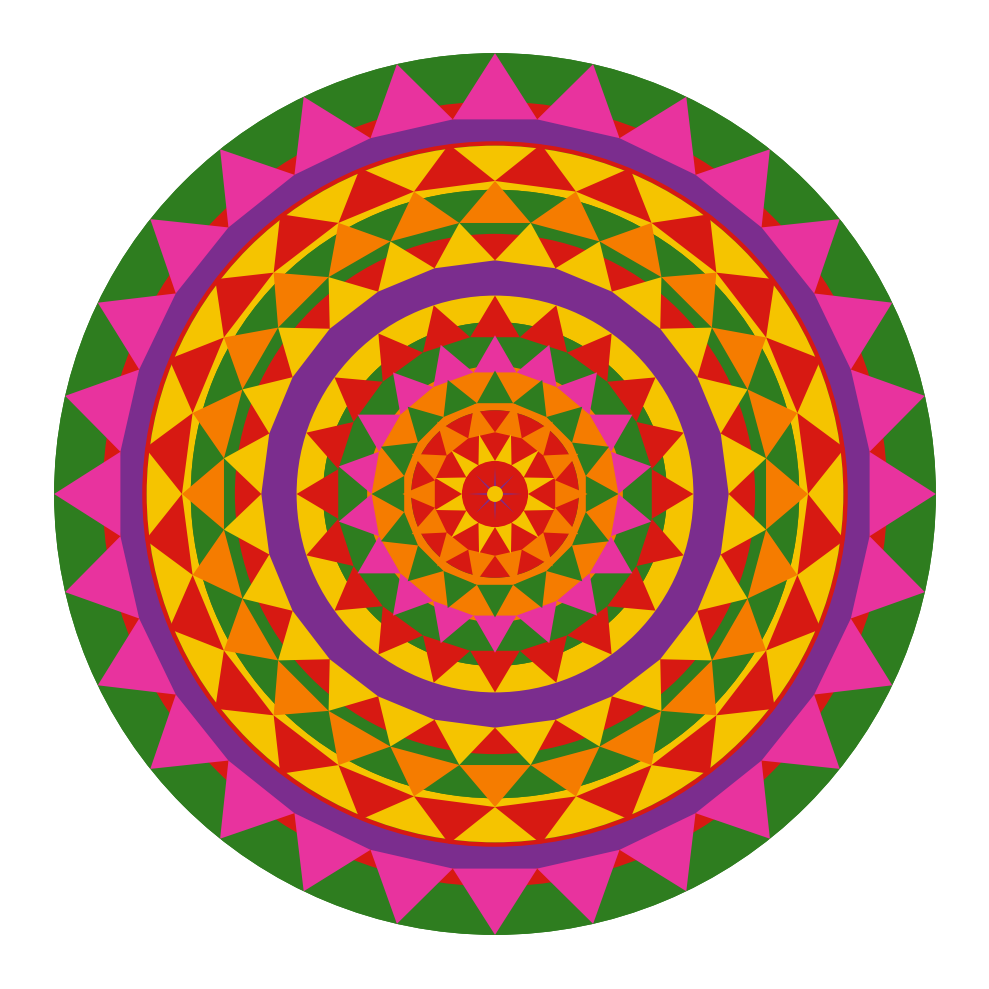

Recreate this plot in Python.

import matplotlib.pyplot as plt
import matplotlib.patches as patches
import math



fig, ax = plt.subplots(figsize=(10, 10))


BG = "#ffffff"

fig.patch.set_facecolor(BG)
ax.set_facecolor(BG)

ax.set_aspect("equal")
ax.axis("off")

ax.set_xlim(-11, 11)
ax.set_ylim(-11, 11)


GREEN  = "#2e7d1f"
RED    = "#d71912"
YELLOW = "#f5c400"
ORANGE = "#f57c00"
PINK   = "#e8339e"
VIOLET ="#7b2d8e"

ax.add_patch(
    patches.Circle(
        (0, 0),
        10,
        facecolor=GREEN,
        edgecolor="none",
        zorder=0
    )
)


def base_ring(inner, outer, colour):

    ax.add_patch(
        patches.Wedge(
            (0, 0),
            outer,
            0,
            360,
            width=outer - inner,
            facecolor=colour,
            edgecolor="none",
            zorder=1
        )
    )


base_ring(8.9, 10.0, GREEN)
base_ring(7.9, 8.9, RED)
base_ring(6.9, 7.9, YELLOW)
base_ring(5.9, 6.9, GREEN)
base_ring(4.9, 5.9, RED)
base_ring(3.9, 4.9, YELLOW)
base_ring(2.9, 3.9, GREEN)
base_ring(1.9, 2.9, ORANGE)
base_ring(0.0, 1.9, RED)


def petals(inner, outer, n, colour, phase=0, zorder=3):

    step = 360 / n

    for i in range(n):

        center = phase + i * step

        a1 = math.radians(center - step / 2)
        a2 = math.radians(center)
        a3 = math.radians(center + step / 2)

        p1 = (
            inner * math.cos(a1),
            inner * math.sin(a1)
        )

        p2 = (
            outer * math.cos(a2),
            outer * math.sin(a2)
        )

        p3 = (
            inner * math.cos(a3),
            inner * math.sin(a3)
        )

        ax.add_patch(
            patches.Polygon(
                [p1, p2, p3],
                closed=True,
                facecolor=colour,
                edgecolor="none",
                zorder=zorder
            )
        )


petals(
    8.55,
    10.0,
    28,
    PINK,
    phase=0,
    zorder=4
)


base_ring(8.0, 8.55, VIOLET)


petals(
    7.1,
    8.0,
    24,
    RED,
    phase=7.5,
    zorder=5
)



petals(
    6.2,
    7.1,
    24,
    ORANGE,
    phase=0,
    zorder=5
)


petals(
    5.3,
    6.2,
    24,
    YELLOW,
    phase=7.5,
    zorder=5
)


base_ring(
    4.5,
    5.3,
    VIOLET
)



petals(
    3.6,
    4.5,
    20,
    RED,
    phase=0,
    zorder=5
)




petals(
    2.8,
    3.6,
    18,
    PINK,
    phase=10,
    zorder=5
)



petals(
    2.1,
    2.8,
    16,
    GREEN,
    phase=0,
    zorder=6
)




petals(
    1.4,
    2.1,
    14,
    ORANGE,
    phase=0,
    zorder=6
)



petals(
    0.75,
    1.4,
    12,
    YELLOW,
    phase=15,
    zorder=7
)



ax.add_patch(
    patches.Circle(
        (0, 0),
        0.75,
        facecolor=RED,
        edgecolor="none",
        zorder=7
    )
)




for i in range(8):

    angle = math.radians(i * 45)

    tip = (
        0.62 * math.cos(angle),
        0.62 * math.sin(angle)
    )

    left_angle = math.radians(i * 45 - 10)
    right_angle = math.radians(i * 45 + 10)

    p1 = (
        0.13 * math.cos(left_angle),
        0.13 * math.sin(left_angle)
    )

    p2 = (
        0.13 * math.cos(right_angle),
        0.13 * math.sin(right_angle)
    )

    ax.add_patch(
        patches.Polygon(
            [p1, tip, p2],
            closed=True,
            facecolor=VIOLET,
            edgecolor="none",
            zorder=8
        )
    )



ax.add_patch(
    patches.Circle(
        (0, 0),
        0.18,
        facecolor=YELLOW,
        edgecolor="none",
        zorder=9
    )
)



plt.tight_layout()

plt.savefig(
    "pookalam_coloured_base.png",
    dpi=300,
    facecolor="white",
    bbox_inches="tight"
)

plt.show()
